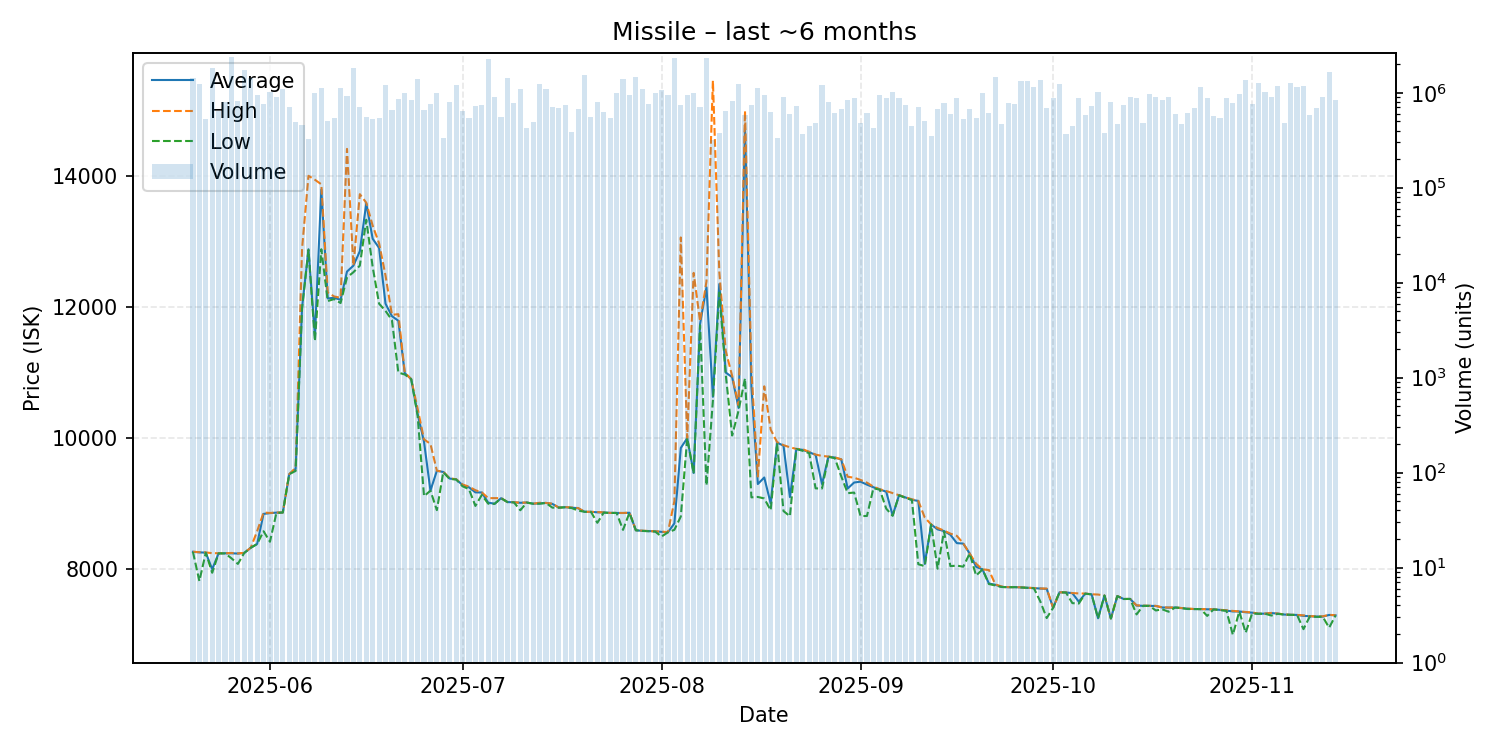

Source data for this figure (header and first rows):
date, average, highest, lowest, order_count, volume
2025-05-20, 8267, 8268, 8265, 105, 1427553
2025-05-21, 8258, 8261, 7821, 97, 1247502
2025-05-22, 8254, 8257, 8253, 93, 526577
2025-05-23, 8001, 8246, 7947, 108, 1835871
2025-05-24, 8244, 8245, 8243, 101, 636349
2025-05-25, 8243, 8244, 8242, 112, 793273
2025-05-26, 8244, 8249, 8168, 116, 2370355
2025-05-27, 8240, 8242, 8082, 121, 820719
2025-05-28, 8250, 8250, 8250, 106, 1743749
2025-05-29, 8328, 8328, 8328, 95, 1427226
2025-05-30, 8386, 8580, 8385, 100, 935871
2025-05-31, 8845, 8865, 8580, 121, 754702
2025-06-01, 8856, 8859, 8420, 126, 1008009
2025-06-02, 8864, 8865, 8858, 137, 908126
2025-06-03, 8866, 8866, 8866, 114, 1102884
2025-06-04, 9450, 9450, 9450, 104, 712593
2025-06-05, 9533, 9548, 9500, 97, 493744
2025-06-06, 11990, 12890, 11980, 90, 457476
2025-06-07, 12880, 14000, 12870, 103, 324842
2025-06-08, 11560, 13940, 11480, 160, 999117
2025-06-09, 13790, 13870, 12880, 139, 1129166
2025-06-10, 12130, 12220, 12090, 99, 508512
2025-06-11, 12140, 12160, 12120, 105, 538966
2025-06-12, 12110, 12140, 12060, 141, 1130672
2025-06-13, 12540, 14410, 12450, 106, 926815
2025-06-14, 12630, 12630, 12530, 138, 1818738
2025-06-15, 12850, 13720, 12630, 105, 698937
2025-06-16, 13580, 13590, 13330, 104, 560989
2025-06-17, 13040, 13240, 12610, 120, 530456
2025-06-18, 12900, 12970, 12050, 102, 538219
2025-06-19, 12050, 12480, 11940, 122, 1211343
2025-06-20, 11860, 11880, 11800, 118, 654915
2025-06-21, 11790, 11890, 11000, 126, 855171
2025-06-22, 10990, 11000, 10970, 144, 986612
2025-06-23, 10900, 10900, 10900, 116, 843873
2025-06-24, 10370, 10450, 10340, 131, 1386168
2025-06-25, 9942, 9982, 9115, 110, 654355
2025-06-26, 9200, 9911, 9199, 99, 769193
2025-06-27, 9502, 9503, 8902, 119, 993308
2025-06-28, 9484, 9488, 9482, 97, 335588
2025-06-29, 9383, 9386, 9376, 99, 791198
2025-06-30, 9372, 9374, 9370, 86, 1216491
2025-07-01, 9284, 9293, 9266, 96, 641526
2025-07-02, 9250, 9260, 9222, 84, 544692
2025-07-03, 9173, 9206, 8966, 75, 722547
2025-07-04, 9171, 9173, 9133, 86, 747599
2025-07-05, 9016, 9085, 9000, 124, 2279970
2025-07-06, 9000, 9085, 8998, 99, 893832
2025-07-07, 9084, 9085, 9084, 79, 553313
2025-07-08, 9025, 9025, 9025, 92, 1424761
2025-07-09, 9022, 9022, 9021, 90, 787464
2025-07-10, 9014, 9015, 8900, 131, 1107316
2025-07-11, 9018, 9018, 9017, 76, 427143
2025-07-12, 9000, 9000, 9000, 90, 495475
2025-07-13, 9005, 9014, 9000, 113, 1235170
2025-07-14, 9012, 9012, 9011, 95, 1087613
2025-07-15, 8997, 9000, 8940, 110, 710759
2025-07-16, 8940, 8940, 8940, 86, 689741
2025-07-17, 8947, 8948, 8945, 120, 751136
2025-07-18, 8940, 8942, 8934, 76, 381905
... 119 more rows
